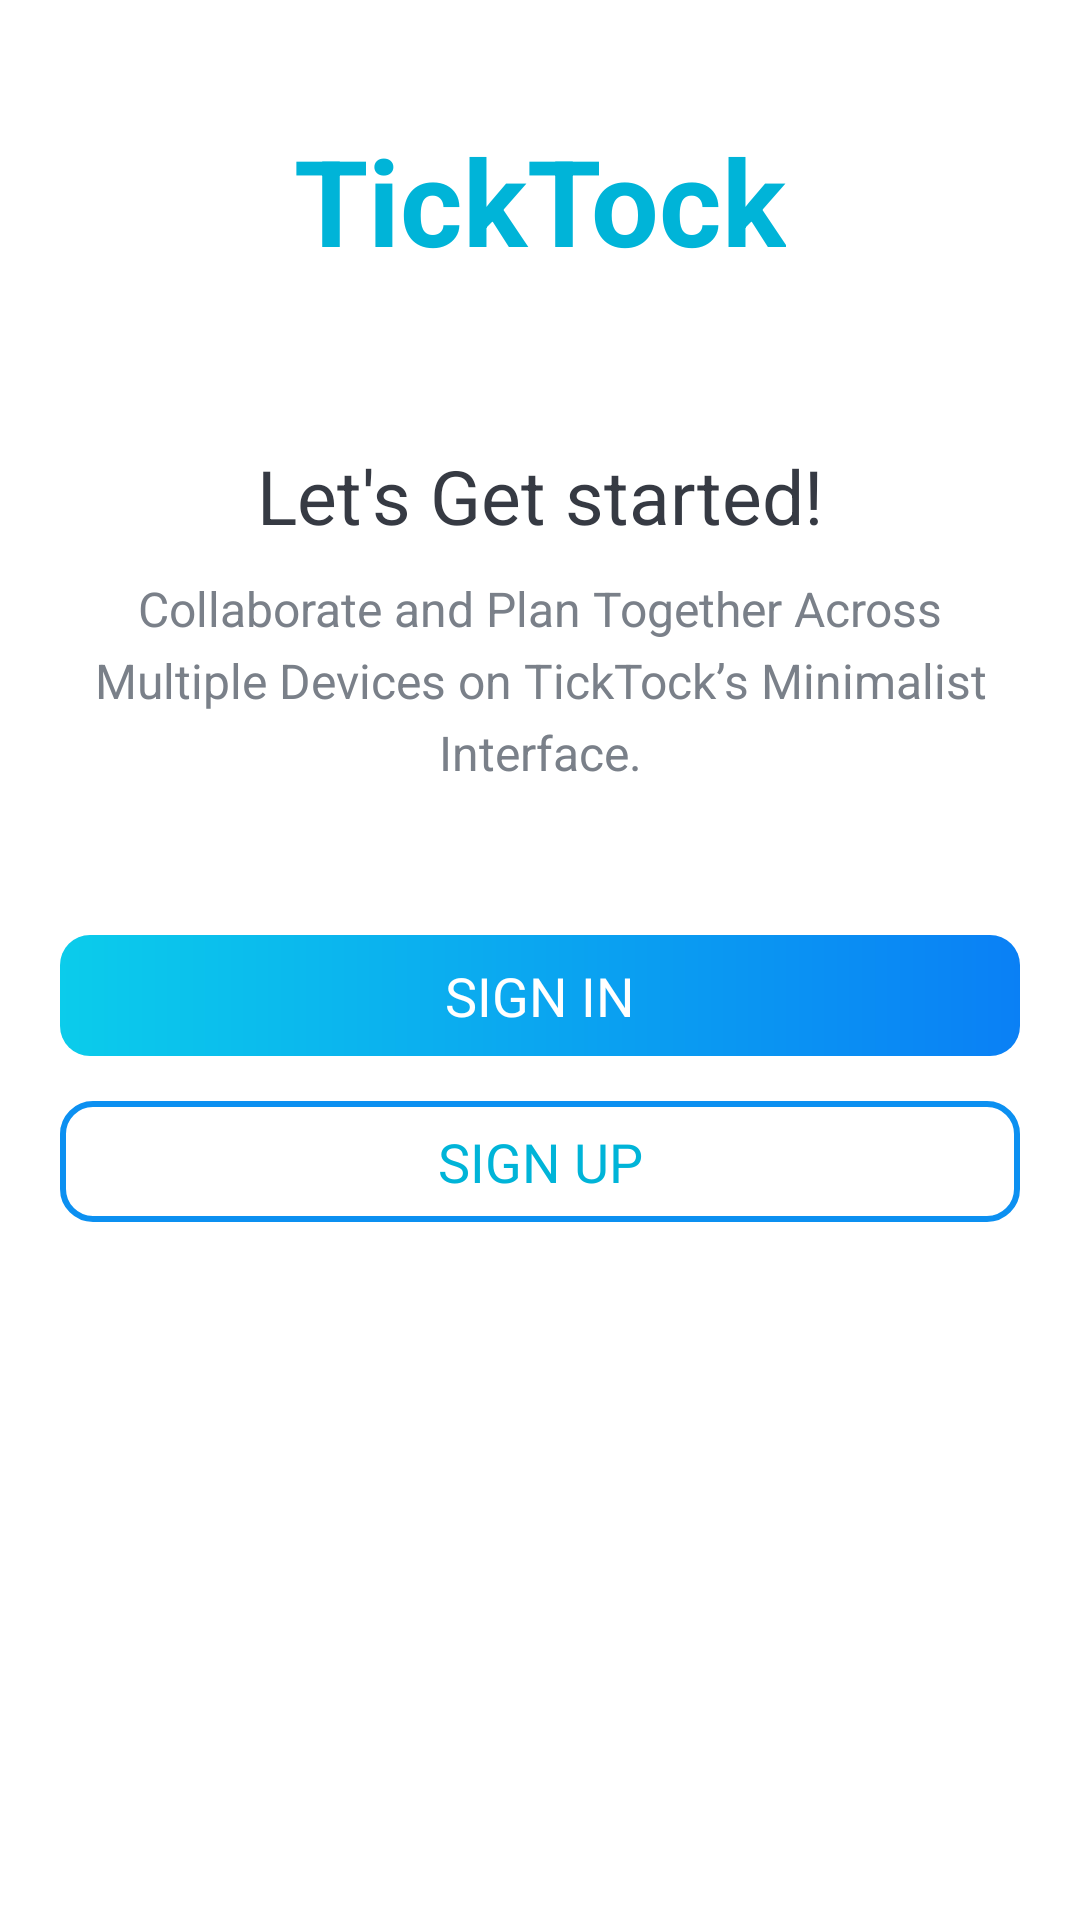

Reconstruct the res/layout file that produces this screen, plus the resources it refers to.
<!-- AndroidManifest.xml: activity theme AppTheme.NoActionBar -->
<!-- res/layout/activity_intro.xml -->
<?xml version="1.0" encoding="utf-8"?>
<LinearLayout xmlns:android="http://schemas.android.com/apk/res/android"
    xmlns:app="http://schemas.android.com/apk/res-auto"
    xmlns:tools="http://schemas.android.com/tools"
    android:layout_width="match_parent"
    android:layout_height="match_parent"
    android:background="@drawable/intro_background"
    android:gravity="center_horizontal"
    android:orientation="vertical"
    tools:context=".activites.IntroActivity">

    <TextView
        android:id="@+id/tv_app_name_intro"
        android:layout_width="wrap_content"
        android:layout_height="wrap_content"
        android:layout_marginTop="@dimen/intro_screen_title_text_marginTop"
        android:text="@string/app_name"
        android:textColor="@color/colorAccent"
        android:textSize="@dimen/intro_screen_title_text_size"
        android:textStyle="bold" />

    <ImageView
        android:layout_width="wrap_content"
        android:layout_height="wrap_content"
        android:layout_marginTop="@dimen/intro_screen_image_marginTop"
        android:contentDescription="@string/image_contentDescription"
        android:src="@drawable/ic_task_image" />

    <TextView
        android:layout_width="wrap_content"
        android:layout_height="wrap_content"
        android:layout_marginTop="@dimen/lets_get_started_text_marginTop"
        android:text="@string/let_s_get_started_text"
        android:textColor="@color/primaryTextColor"
        android:textSize="@dimen/lets_get_started_text_size" />

    <TextView
        android:layout_width="match_parent"
        android:layout_height="wrap_content"
        android:layout_marginStart="@dimen/intro_text_marginStartEnd"
        android:layout_marginTop="@dimen/intro_text_marginTop"
        android:layout_marginEnd="@dimen/intro_text_marginStartEnd"
        android:gravity="center"
        android:lineSpacingExtra="@dimen/intro_text_line_spacing_extra"
        android:text="@string/intro_text_description"
        android:textColor="@color/secondaryTextColor"
        android:textSize="@dimen/intro_text_size" />

    <Button
        android:id="@+id/btn_sign_in_intro"
        android:layout_width="match_parent"
        android:layout_height="wrap_content"
        android:layout_gravity="center"
        android:layout_marginStart="@dimen/btn_marginStartEnd"
        android:layout_marginTop="@dimen/intro_screen_sign_in_btn_marginTop"
        android:layout_marginEnd="@dimen/btn_marginStartEnd"
        android:background="@drawable/shape_button_rounded"
        android:foreground="?attr/selectableItemBackground"
        android:gravity="center"
        android:paddingTop="@dimen/btn_paddingTopBottom"
        android:paddingBottom="@dimen/btn_paddingTopBottom"
        android:text="@string/sign_in"
        android:textColor="@android:color/white"
        android:textSize="@dimen/btn_text_size"
        tools:ignore="MissingConstraints" />

    <Button
        android:id="@+id/btn_sign_up_intro"
        android:layout_width="match_parent"
        android:layout_height="wrap_content"
        android:layout_gravity="center"
        android:layout_marginStart="@dimen/btn_marginStartEnd"
        android:layout_marginTop="@dimen/intro_screen_sign_up_btn_marginTop"
        android:layout_marginEnd="@dimen/btn_marginStartEnd"
        android:background="@drawable/white_border_shape_button_rounded"
        android:foreground="?attr/selectableItemBackground"
        android:gravity="center"
        android:paddingTop="@dimen/btn_paddingTopBottom"
        android:paddingBottom="@dimen/btn_paddingTopBottom"
        android:text="@string/sign_up"
        android:textColor="@color/colorAccent"
        android:textSize="@dimen/btn_text_size"
        tools:ignore="MissingConstraints" />

</LinearLayout>
<!-- resources referenced by this layout -->
<resources>
  <color name="colorAccent">#00b4d8</color>
  <color name="primaryTextColor">#363a43</color>
  <color name="secondaryTextColor">#7a8089</color>
  <dimen name="btn_marginStartEnd">20dp</dimen>
  <dimen name="btn_paddingTopBottom">8dp</dimen>
  <dimen name="btn_text_size">18sp</dimen>
  <dimen name="intro_screen_image_marginTop">30dp</dimen>
  <dimen name="intro_screen_sign_in_btn_marginTop">50dp</dimen>
  <dimen name="intro_screen_sign_up_btn_marginTop">15dp</dimen>
  <dimen name="intro_screen_title_text_marginTop">40dp</dimen>
  <dimen name="intro_screen_title_text_size">40sp</dimen>
  <dimen name="intro_text_line_spacing_extra">5dp</dimen>
  <dimen name="intro_text_marginStartEnd">20dp</dimen>
  <dimen name="intro_text_marginTop">10dp</dimen>
  <dimen name="intro_text_size">16sp</dimen>
  <dimen name="lets_get_started_text_marginTop">25dp</dimen>
  <dimen name="lets_get_started_text_size">25sp</dimen>
  <!-- drawable shape_button_rounded (drawable) -->
  <?xml version="1.0" encoding="utf-8"?>
  <shape xmlns:android="http://schemas.android.com/apk/res/android"
      android:shape="rectangle">
  
      <gradient android:angle="360"
          android:startColor="#0bcceb"
          android:endColor="#0a80f5"
          android:type="linear">
      </gradient>
      <corners android:radius="10dp"/>
  </shape>
  <!-- drawable white_border_shape_button_rounded (drawable) -->
  <?xml version="1.0" encoding="utf-8"?>
  <shape xmlns:android="http://schemas.android.com/apk/res/android"
      android:shape="rectangle">
  
      <stroke android:color="#0c90f1"
          android:width="2dp"/>
  
      <solid android:color="@color/white" />
  
      <corners android:radius="10dp" />
  </shape>
  <string name="app_name">TickTock</string>
  <string name="image_contentDescription">image</string>
  <string name="intro_text_description">Collaborate and Plan Together Across Multiple Devices on TickTock’s Minimalist Interface.</string>
  <string name="let_s_get_started_text">Let\'s Get started!</string>
  <string name="sign_in">SIGN IN</string>
  <string name="sign_up">SIGN UP</string>
  <color name="white">#FFFFFFFF</color>
</resources>
